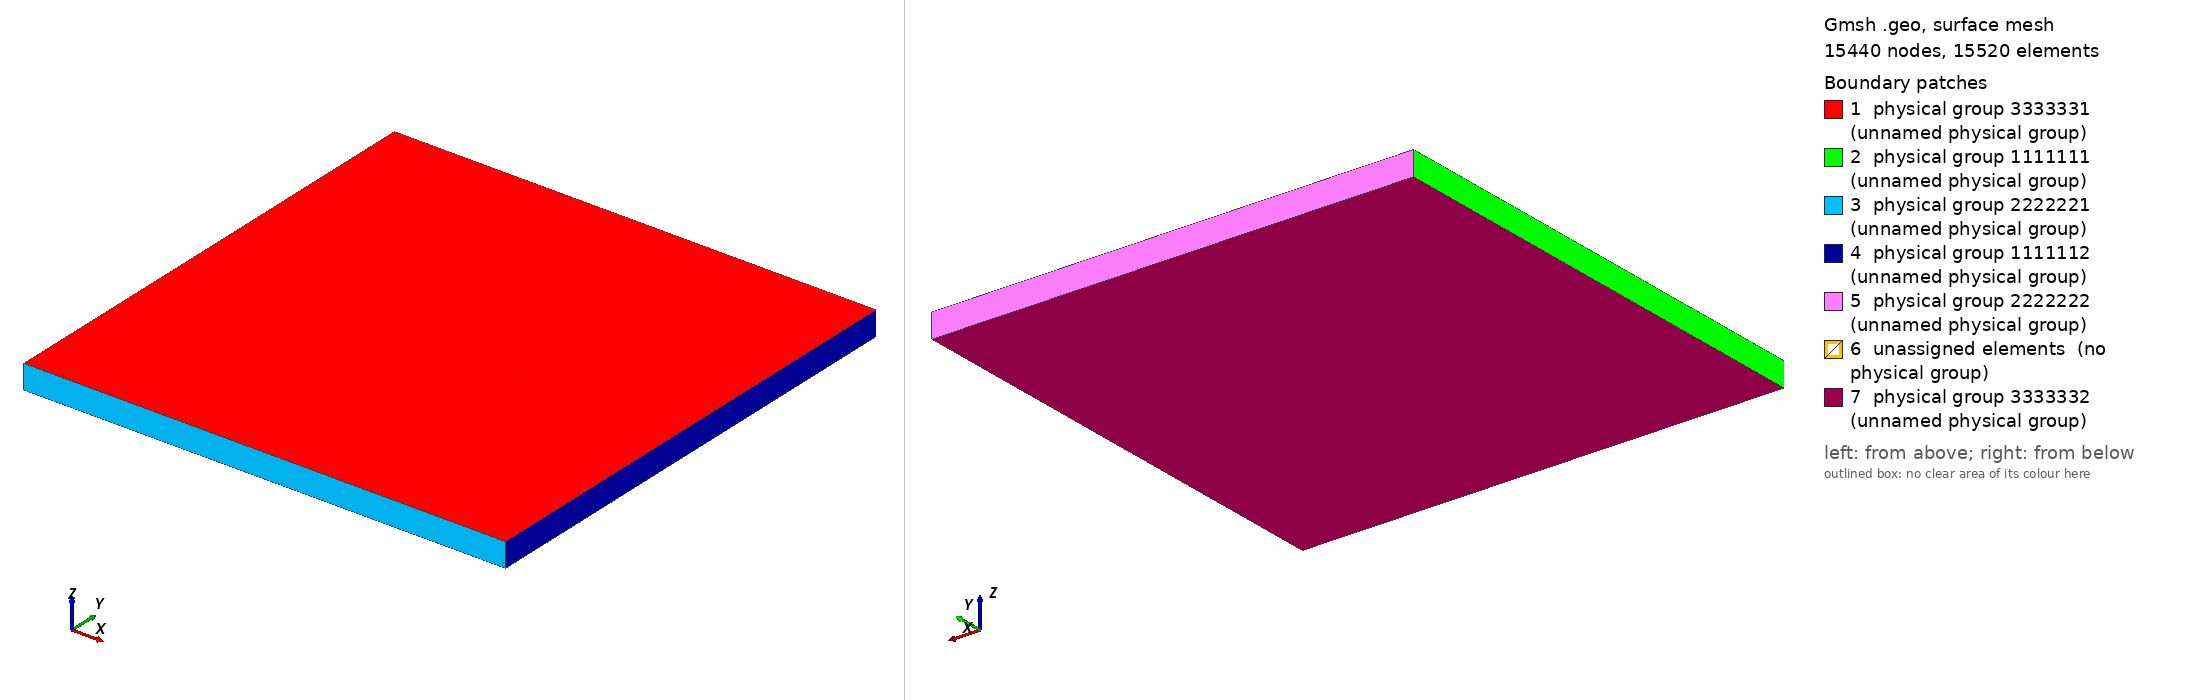

Gmsh geometry script, surface-meshed: 15440 nodes, 15520 surface elements. Boundary patches (legend numbers): 1 physical group 3333331 (unnamed physical group), 2 physical group 1111111 (unnamed physical group), 3 physical group 2222221 (unnamed physical group), 4 physical group 1111112 (unnamed physical group), 5 physical group 2222222 (unnamed physical group), 6 unassigned elements (no physical group), 7 physical group 3333332 (unnamed physical group). Left view from above one corner, right view from below the opposite corner. Legend entries are the model's physical surfaces; 'unassigned elements' are surfaces in no physical group. The drawing asked Gmsh for element sizes between 1% and 20% of the model's largest extent; the script's own settings can give other sizes.

=== geom.geo (drawn) ===
// pi = 3.1415926;
alpha = 30 * Pi / 180;

domain_size = 200; // outer
l = 10;

inner_size = 5*l;
thickness = -10;

nf = 4;
h = l / nf;  // outer boundary element size
hf = l / nf;   // fracture element size - width

left  = -domain_size / 2;
right = +domain_size / 2;
front = -domain_size / 2;
back   = +domain_size / 2;

left_inner   = 0.5*(inner_size*Cos(Pi/2 + alpha) - inner_size*Cos(alpha));
right_inner  = -left_inner;
back_inner    = 0.5*(inner_size*Sin(Pi/2 + alpha) + inner_size*Sin(alpha));
front_inner = -back_inner;

// outer domain boundary
Point(1) = {left,  back,    0, h};  // left top
Point(2) = {left,  front, 0, h};  // left front
Point(3) = {right, front, 0, h};  // right front
Point(4) = {right, back,    0, h};  // right top


// inner domain boundary
Point(5) = {left_inner, 0.5*(inner_size*Sin(Pi/2 + alpha) - inner_size*Sin(alpha)), 0, hf}; // point on outer left
Point(6) = {left_inner + inner_size*Sin(alpha), front_inner, 0, hf}; // point on outer bottom
Point(7) = {right_inner, front_inner + inner_size*Sin(alpha), 0, hf}; // point on outer right
Point(8) = {left_inner + inner_size*Cos(alpha), back_inner, 0, hf}; // point on outer top

// LINES
// outer domain
Line(1) = {1, 2}; // outer Left
Line(2) = {2, 3}; // outer front
Line(3) = {3, 4}; // outer right
Line(4) = {4, 1}; // outer back

// inner domain
Line(5) = {5, 6};
Line(6) = {6, 7};
Line(7) = {7, 8};
Line(8) = {8, 5};

n_perp = Round(inner_size / hf);
n_along = Round(inner_size / hf);
If (n_perp % 2 == 0)
  n_perp += 1;
EndIf
If (n_along % 2 != 0)
    n_along += 1;
EndIf
Printf("%d", n_along);
Printf("%d", n_perp);

// make frac cells structured
Transfinite Line{5}  = n_perp + 1;
Transfinite Line{6}  = n_along+ 1;
Transfinite Line{7}  = n_perp + 1;
Transfinite Line{8}  = n_along + 1;

// LOOPS
Line Loop(1) = {1, 2, 3, 4};    // outer
Line Loop(2) = {5, 6, 7, 8};    // inner

Plane Surface(1) = {1, 2};      // outer domain left top
Plane Surface(2) = {2};      // outer domain left top
Transfinite Surface(2) = {5, 6, 7, 8};

Recombine Surface(1);
Recombine Surface(2);

Color Green{ Surface{ 1 }; }
Color Purple{ Surface{ 2 }; }

out1[] = Extrude{0,0,thickness} { Surface{1}; Layers{1}; Recombine;};
out1[] = Extrude{0,0,thickness} { Surface{2}; Layers{1}; Recombine;};

// Labels
Left = 1111111;
Right = 1111112;
Front = 2222221;
Back = 2222222;
Bottom = 3333331;
Top = 3333332;

Physical Surface(Bottom) = {1, 2};
Physical Surface(Top) = {50, 72};
Physical Surface(Left) = {21};
Physical Surface(Right) = {29};
Physical Surface(Front) = {25};
Physical Surface(Back) = {33};

/* ELASTIC_DRIVER = 9999991; */
SDA_DRIVER = 9999992;

Physical Volume(SDA_DRIVER) = {1, 2};

// For even better quadrilateral meshes, you can try the experimental "Delaunay
// for quads" (DelQuad) meshing algorithm: DelQuad is a triangulation algorithm
// that enables to create right triangles almost everywhere. Uncomment the
// following line to try DelQuad:
Mesh.Algorithm = 8;
